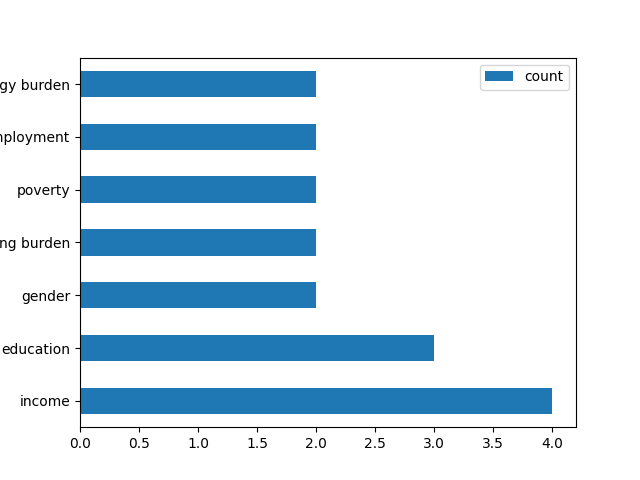

Data behind this chart, as committed beside it:
, parameter, count, doi
0, income, 4, '10.1016/j.enpol.2021.112444', '10.1016/…
1, education, 3, '10.1016/j.enpol.2021.112444', '10.1016/…
2, gender, 2, '10.1016/j.enpol.2021.112444', '10.1016/…
3, housing burden, 2, '10.1016/j.enpol.2019.110935', '10.1016/…
4, poverty, 2, '10.1016/j.enpol.2019.110935', '10.1016/…
5, unemployment, 2, '10.1016/j.enpol.2019.110935', '10.1016/…
6, energy burden, 2, '10.3390/ijerph18020620', '10.1016/j.ref…
7, number of registered domestic biogas dig…, 1, '10.1186/s13705-017-0111-6'
8, distance to nearest district headquarter…, 1, '10.1186/s13705-017-0111-6'
9, share of population made up of women, 1, '10.1186/s13705-017-0111-6'
10, share of population categorised as margi…, 1, '10.1186/s13705-017-0111-6'
11, share of households with no household ap…, 1, '10.1186/s13705-017-0111-6'
12, capacity requirements, 1, '10.1016/j.apenergy.2019.113724'
13, slack to least-cost solution, 1, '10.1016/j.apenergy.2019.113724'
14, fuel poverty, 1, '10.1016/j.enpol.2021.112444'
15, emplyoment status, 1, '10.1016/j.enpol.2021.112444'
16, problems to afford housing, 1, '10.1016/j.enpol.2021.112444'
17, dampness in dwelling, 1, '10.1016/j.enpol.2021.112444'
18, darkness in dwelling, 1, '10.1016/j.enpol.2021.112444'
19, ownership, 1, '10.1016/j.enpol.2021.112444'
20, health, 1, '10.1016/j.enpol.2021.112444'
21, place of living (region), 1, '10.1016/j.enpol.2021.112444'
22, double glazing, 1, '10.1016/j.enpol.2021.112444'
23, single-parent, 1, '10.1016/j.enpol.2021.112444'
24, costs of energy, 1, '10.1016/j.erss.2018.05.026'
25, inclusion in planning processes, 1, '10.1016/j.erss.2018.05.026'
26, profiteers, 1, '10.1016/j.erss.2018.05.026'
27, potential energy shortages, 1, '10.1016/j.erss.2018.05.026'
28, competitiveness, 1, '10.1016/j.erss.2018.05.026'
29, benefit for future generations, 1, '10.1016/j.erss.2018.05.026'
30, trust in utilities, 1, '10.1016/j.erss.2018.05.026'
31, trust in research/ non-governmental/ non…, 1, '10.1016/j.erss.2018.05.026'
32, employent numbers, 1, '10.1016/j.rser.2020.110610'
33, working-age, 1, '10.1016/j.rser.2020.110610'
34, employment factor, 1, '10.1016/j.rser.2020.110610'
35, location and orientation of the building, 1, '10.1177/1420326X17713071'
36, adaptive comfort, 1, '10.1177/1420326X17713071'
37, calculated demand, 1, '10.1177/1420326X17713071'
38, clean heating subsidies, 1, '10.1016/j.enpol.2021.112205'
39, cost of residents, 1, '10.1016/j.enpol.2021.112205'
40, total cost of heating operation, 1, '10.1016/j.enpol.2021.112205'
41, heating costs, 1, '10.1016/j.enpol.2021.112205'
42, equipment purchase, 1, '10.1016/j.enpol.2021.112205'
43, relative risk of pm, 1, '10.1016/j.enpol.2021.112205'
44, inequality aversion, 1, '10.1007/s10584-017-2094-x'
45, time preference, 1, '10.1007/s10584-017-2094-x'
46, catastrophic damages, 1, '10.1007/s10584-017-2094-x'
47, intragenerational distribution of damage…, 1, '10.1007/s10584-017-2094-x'
48, intragenerational abatement costs, 1, '10.1007/s10584-017-2094-x'
49, region, 1, '10.1016/j.jclepro.2019.119626'
50, average wage, 1, '10.1016/j.jclepro.2019.119626'
51, total number of pv installations, 1, '10.1016/j.enpol.2019.110935'
52, total installed capacity, 1, '10.1016/j.enpol.2019.110935'
53, educational attainment, 1, '10.1016/j.enpol.2019.110935'
54, linguistic isolation, 1, '10.1016/j.enpol.2019.110935'
55, asthma emergency room visits, 1, '10.1016/j.enpol.2019.110935'
56, cardiovascular disease emergency room vi…, 1, '10.1016/j.enpol.2019.110935'
57, percent low birthweight births, 1, '10.1016/j.enpol.2019.110935'
58, ozone concentrations, 1, '10.1016/j.enpol.2019.110935'
59, pm2.5 concentrations, 1, '10.1016/j.enpol.2019.110935'
... 80 more rows
